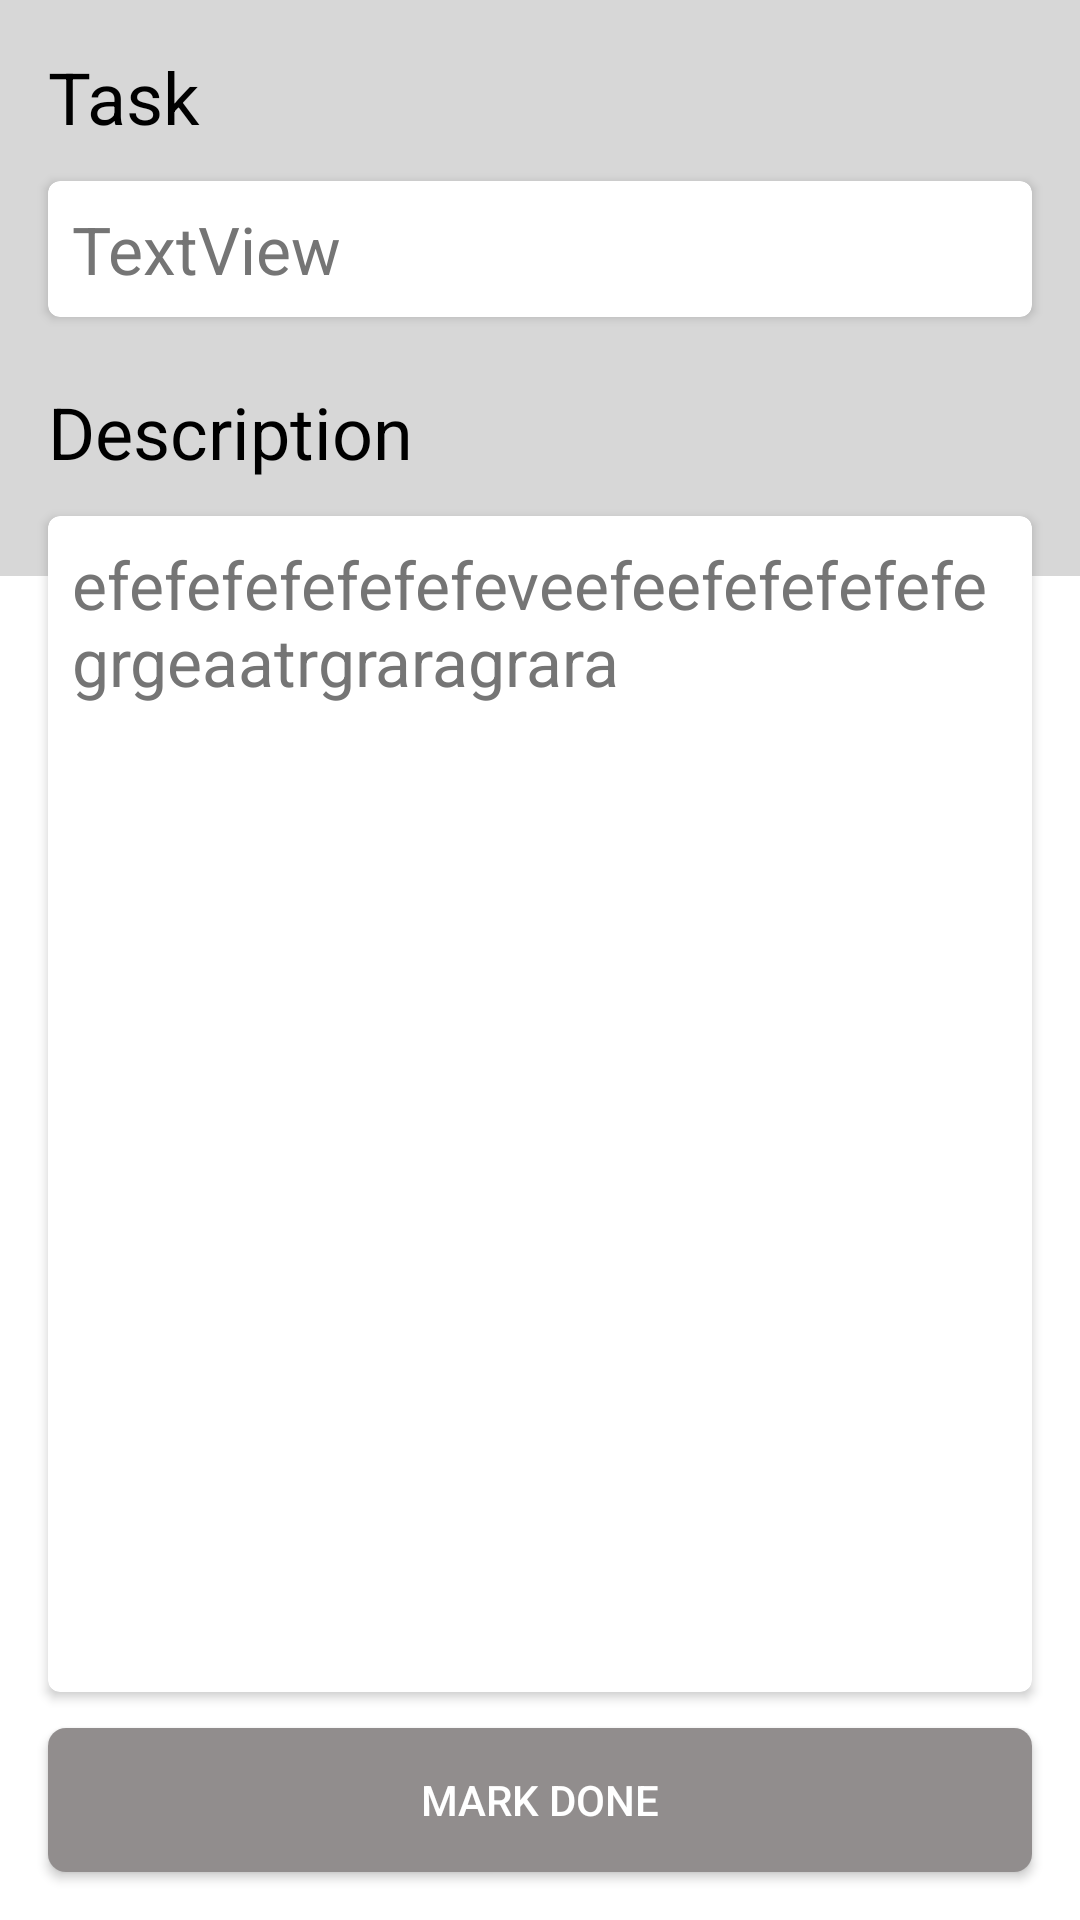

Produce the Android XML layout that renders to this screen, including the resource entries it uses.
<!-- AndroidManifest.xml: application theme Theme.DojoTodo -->
<!-- res/layout/activity_task_details.xml -->
<?xml version="1.0" encoding="utf-8"?>
<androidx.constraintlayout.widget.ConstraintLayout
    xmlns:android="http://schemas.android.com/apk/res/android"
    xmlns:app="http://schemas.android.com/apk/res-auto"
    xmlns:tools="http://schemas.android.com/tools"
    android:background="@drawable/ic_bk"
    android:layout_width="match_parent"
    android:layout_height="match_parent"
    tools:context=".TaskDetailsActivity">

    <TextView
        android:id="@+id/textView2"
        android:layout_width="match_parent"
        android:layout_marginEnd="16dp"
        android:layout_marginStart="16dp"
        android:textColor="@color/black"
        android:layout_height="wrap_content"
        android:textSize="24sp"
        android:layout_marginTop="16dp"
        android:text="Task"
        app:layout_constraintStart_toStartOf="parent"
        app:layout_constraintTop_toTopOf="parent" />

    <androidx.cardview.widget.CardView
        app:cardCornerRadius="4dp"
        android:id="@+id/cardview11"
        android:backgroundTint="@color/white"
        android:layout_width="match_parent"
        android:layout_height="wrap_content"
        android:elevation="8dp"
        android:layout_marginTop="12dp"
        android:layout_marginEnd="16dp"
        android:layout_marginStart="16dp"
        app:layout_constraintStart_toStartOf="@+id/textView2"
        app:layout_constraintTop_toBottomOf="@+id/textView2">
        <TextView
            android:layout_marginStart="8dp"
            android:id="@+id/taskTitleTaskActivity"
            android:layout_marginTop="8dp"
            android:textColor="#757575"
            android:layout_marginBottom="8dp"
            android:layout_marginEnd="8dp"
            android:layout_width="wrap_content"
            android:layout_height="wrap_content"
            android:gravity="center_vertical"
            android:textSize="22sp"
            android:text="TextView"
            />

    </androidx.cardview.widget.CardView>


    <TextView
        android:id="@+id/textView4"
        android:layout_width="match_parent"
        android:layout_marginEnd="16dp"
        android:layout_marginStart="16dp"
        android:layout_height="wrap_content"
        android:textColor="@color/black"
        android:textSize="24dp"
        android:layout_marginTop="22dp"
        android:text="Description"
        app:layout_constraintStart_toStartOf="@+id/cardview11"
        app:layout_constraintTop_toBottomOf="@+id/cardview11" />

    <androidx.cardview.widget.CardView
        android:layout_width="0dp"
        android:layout_height="0dp"
        android:backgroundTint="@color/white"
        android:elevation="8dp"
        app:cardCornerRadius="4dp"
        app:layout_constraintBottom_toTopOf="@+id/doneButton"
        app:layout_constraintEnd_toEndOf="parent"
        app:layout_constraintStart_toStartOf="parent"
        android:layout_marginEnd="16dp"
        android:layout_marginStart="16dp"
        android:layout_marginTop="12dp"
        android:layout_marginBottom="12dp"
        app:layout_constraintTop_toBottomOf="@+id/textView4">
        <TextView
            android:id="@+id/taskDesTaskActivity"
            android:layout_margin="8dp"
            android:textColor="#757575"
            android:layout_width="match_parent"
            android:layout_height="match_parent"
            android:textSize="22sp"
            android:text="efefefefefefefeveefeefefefefefegrgeaatrgraragrara"
 />

    </androidx.cardview.widget.CardView>

    <androidx.appcompat.widget.AppCompatButton
        android:layout_width="match_parent"
        android:layout_height="wrap_content"
        android:id="@+id/doneButton"
        android:background="@drawable/ripple_bk"
        android:textColor="@color/white"
        android:paddingBottom="4dp"
        android:paddingTop="4dp"
        android:layout_marginStart="16dp"
        android:layout_marginEnd="16dp"
        android:layout_marginBottom="16dp"
        android:text="mark Done"
        app:layout_constraintBottom_toBottomOf="parent"
        app:layout_constraintEnd_toEndOf="parent"
        app:layout_constraintStart_toStartOf="parent"/>

</androidx.constraintlayout.widget.ConstraintLayout>
<!-- resources referenced by this layout -->
<resources>
  <!-- drawable ic_bk (drawable) -->
  <vector xmlns:android="http://schemas.android.com/apk/res/android"
      xmlns:aapt="http://schemas.android.com/aapt"
      android:width="1920dp"
      android:height="1080dp"
      android:viewportWidth="1920"
      android:viewportHeight="1080">
    <path
        android:pathData="M0,0h1920v1080h-1920z">
      <aapt:attr name="android:fillColor">
        <gradient 
            android:startY="1080"
            android:startX="960"
            android:endY="0"
            android:endX="960"
            android:type="linear">
          <item android:offset="0.7" android:color="#FFFFFFFF"/>
          <item android:offset="0.7" android:color="#FFD7D7D7"/>
        </gradient>
      </aapt:attr>
    </path>
  </vector>
  <!-- drawable ripple_bk (drawable) -->
  <?xml version="1.0" encoding="utf-8"?>
  <ripple xmlns:android="http://schemas.android.com/apk/res/android"
      android:color="@color/white">
      <item>
          <shape android:shape="rectangle">
              <solid android:color="#918D8D"/>
              <corners android:radius="6dp"/>
          </shape>
  
      </item>
  
  </ripple>
  <style name="Theme.DojoTodo" parent="Theme.MaterialComponents.DayNight.DarkActionBar">
          
          <item name="colorPrimary">@color/purple_500</item>
          <item name="colorPrimaryVariant">@color/purple_700</item>
          <item name="colorOnPrimary">@color/white</item>
          
          <item name="colorSecondary">@color/teal_200</item>
          <item name="colorSecondaryVariant">@color/teal_700</item>
          <item name="colorOnSecondary">@color/black</item>
          
          <item name="android:statusBarColor" tools:targetApi="l">?attr/colorPrimaryVariant</item>
          
      </style>
  <!-- not gathered from this repository: default colours our renderer supplied (Android Studio template values) -->
  <color name="purple_500">#FF6200EE</color>
  <color name="purple_700">#FF3700B3</color>
  <color name="teal_200">#FF03DAC5</color>
  <color name="teal_700">#FF018786</color>
  <color name="black">#FF000000</color>
  <color name="white">#FFFFFFFF</color>
</resources>
